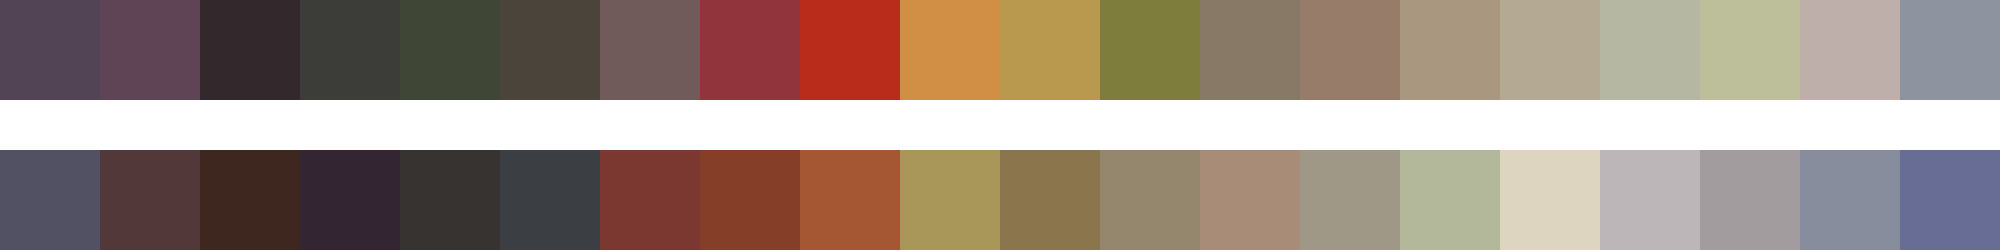

The data file committed next to this chart (first rows):
#534455	#5f4456	#33292c	#3c3c38	#404635	#4b443b	#705b5a	#91343b	#b92c1b	#d08f45	#b9994e	#7e7d3b	#877966	#987c6a	#aa9780	#b4a993	#b5b7a3	#bcbf9a	#bfafaa	#8d939f
#525164	#523838	#3d271f	#342532	#363330	#3b3f43	#7a3830	#853f29	#a45732	#a89759	#8a754d	#95876d	#a98c78	#a09887	#b3b89a	#ded5c1	#bdb6b9	#a39c9e	#888d9d	#676d94
